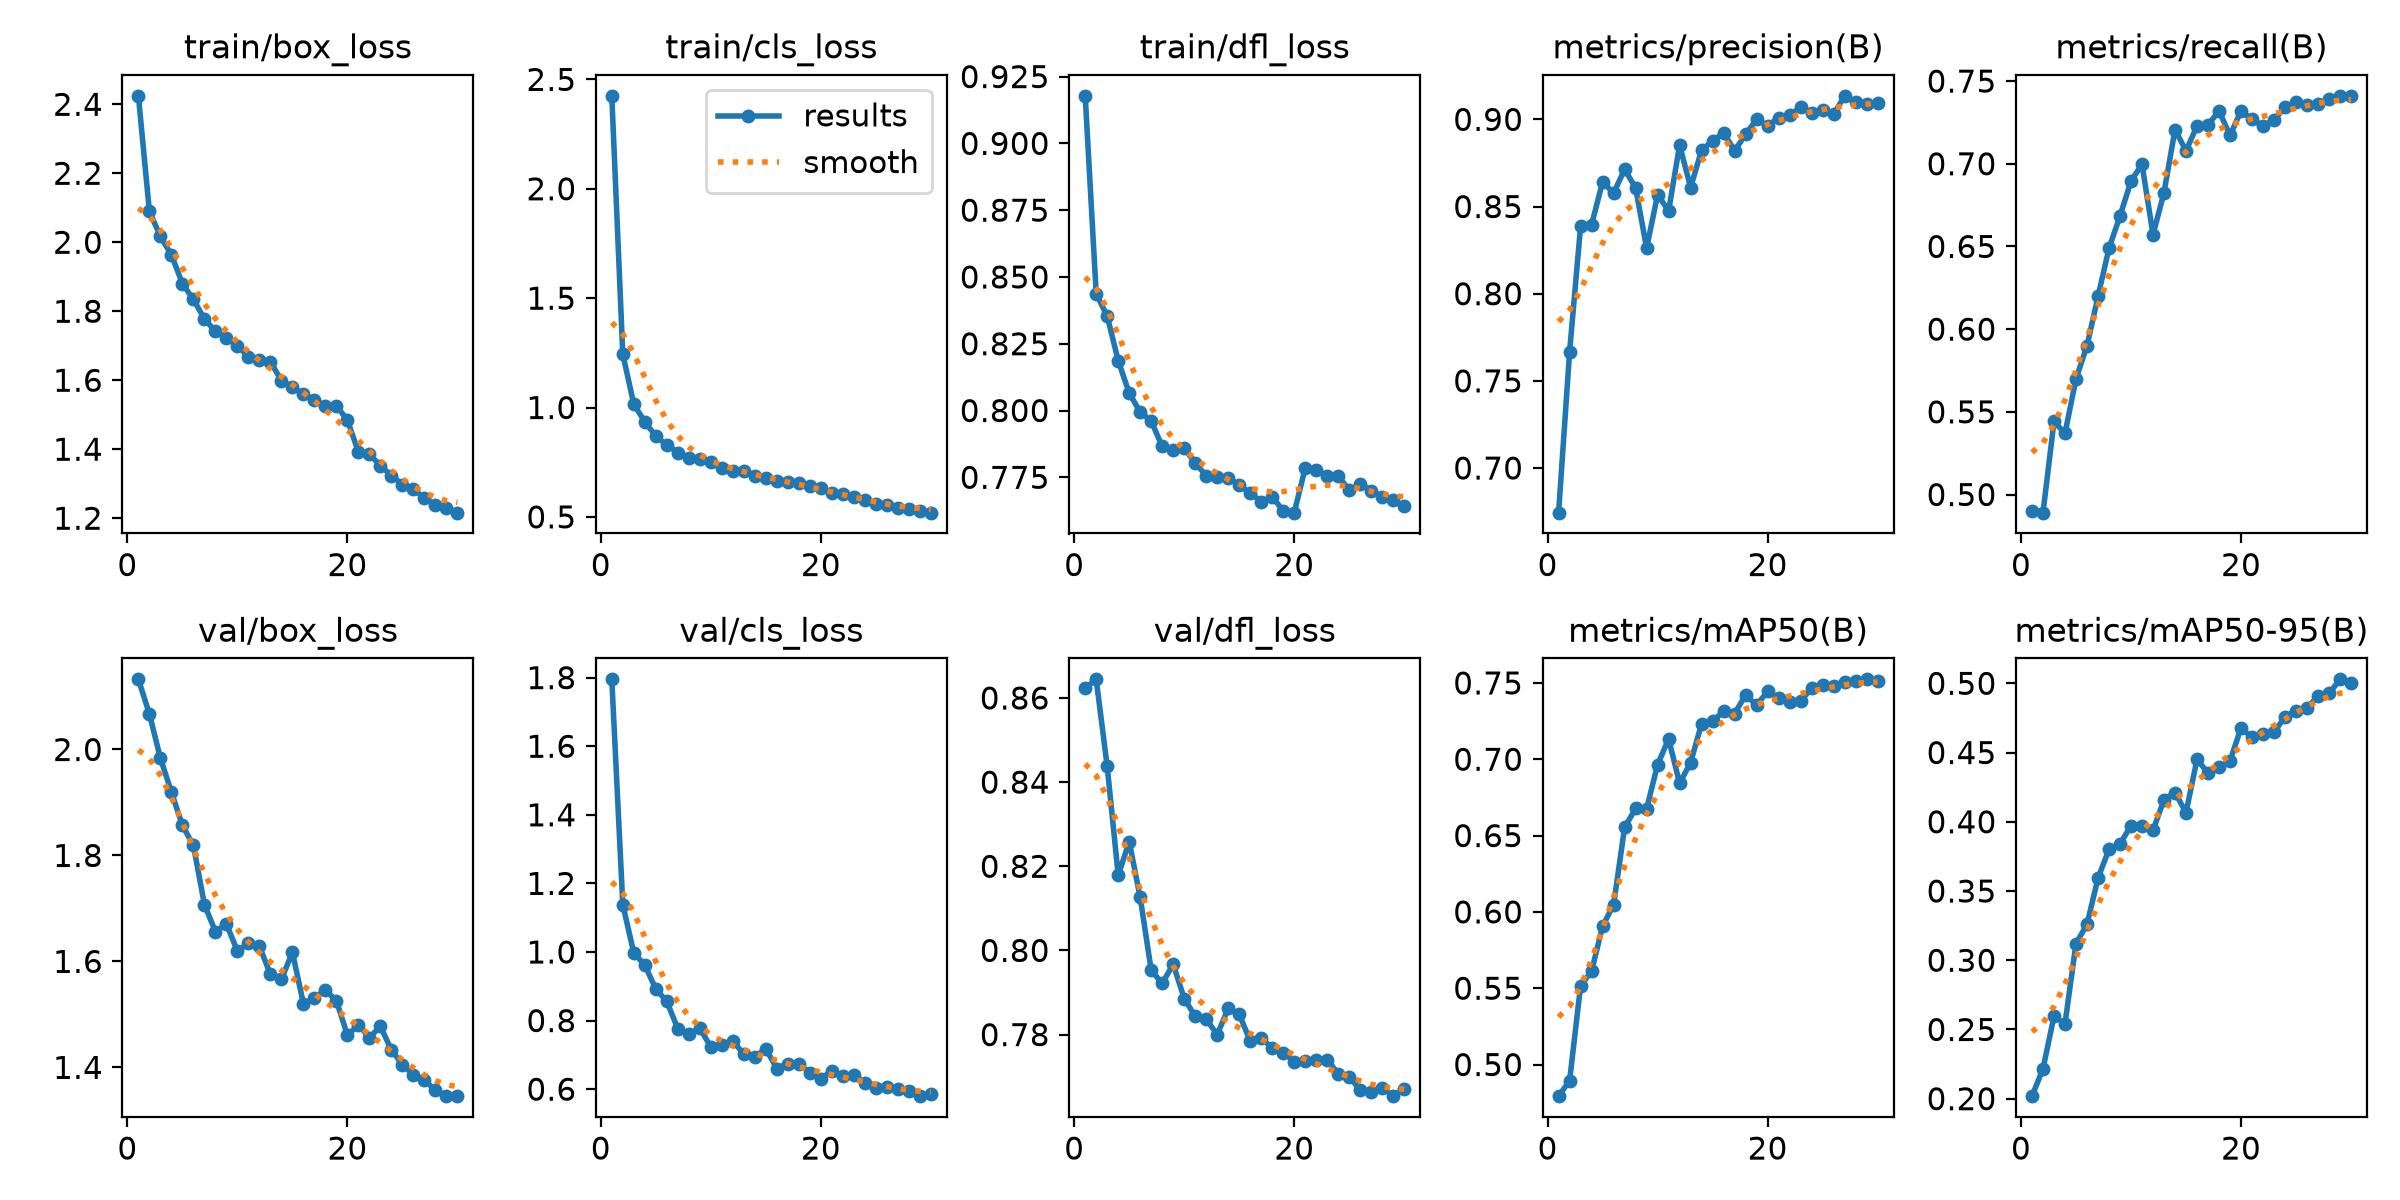

Values plotted in this chart, from the file beside it:
epoch, time, train/box_loss, train/cls_loss, train/dfl_loss, metrics/precision(B), metrics/recall(B), metrics/mAP50(B), metrics/mAP50-95(B), val/box_loss, val/cls_loss, val/dfl_loss, lr/pg0, lr/pg1, lr/pg2
1, 113.8, 2.425, 2.425, 0.9178, 0.6744, 0.4902, 0.4793, 0.2018, 2.132, 1.795, 0.8623, 0.0006646, 0.0006646, 0.0006646
2, 163.9, 2.089, 1.244, 0.8437, 0.7667, 0.489, 0.4894, 0.2216, 2.067, 1.138, 0.8644, 0.001287, 0.001287, 0.001287
3, 211.8, 2.017, 1.015, 0.8353, 0.8388, 0.5442, 0.5517, 0.2595, 1.984, 0.997, 0.8438, 0.001866, 0.001866, 0.001866
4, 259.6, 1.964, 0.9349, 0.8187, 0.8396, 0.537, 0.5612, 0.2542, 1.92, 0.962, 0.8179, 0.001802, 0.001802, 0.001802
5, 307.7, 1.88, 0.869, 0.8065, 0.8642, 0.5699, 0.5907, 0.3121, 1.857, 0.8921, 0.8258, 0.001736, 0.001736, 0.001736
6, 357.9, 1.834, 0.8284, 0.7994, 0.8577, 0.5899, 0.6047, 0.326, 1.819, 0.856, 0.8126, 0.00167, 0.00167, 0.00167
7, 410.7, 1.778, 0.7942, 0.7961, 0.8713, 0.6198, 0.6553, 0.3594, 1.707, 0.7764, 0.7953, 0.001604, 0.001604, 0.001604
8, 458.9, 1.742, 0.7678, 0.7865, 0.8607, 0.6489, 0.6678, 0.3801, 1.656, 0.76, 0.7922, 0.001538, 0.001538, 0.001538
9, 506.6, 1.723, 0.7633, 0.7851, 0.8262, 0.6684, 0.6675, 0.3841, 1.671, 0.7773, 0.7967, 0.001472, 0.001472, 0.001472
10, 554.8, 1.7, 0.7489, 0.7858, 0.8568, 0.6895, 0.6965, 0.3972, 1.62, 0.7235, 0.7886, 0.001406, 0.001406, 0.001406
11, 602.5, 1.668, 0.7242, 0.7805, 0.8475, 0.6997, 0.7133, 0.3967, 1.634, 0.7283, 0.7843, 0.00134, 0.00134, 0.00134
12, 650.8, 1.658, 0.7106, 0.7755, 0.8852, 0.6572, 0.6843, 0.3938, 1.629, 0.7409, 0.7837, 0.001274, 0.001274, 0.001274
13, 701.7, 1.654, 0.7114, 0.7751, 0.8609, 0.6825, 0.6978, 0.416, 1.575, 0.7016, 0.78, 0.001208, 0.001208, 0.001208
14, 750, 1.598, 0.6875, 0.7749, 0.8824, 0.7206, 0.7234, 0.4211, 1.566, 0.6941, 0.7862, 0.001142, 0.001142, 0.001142
15, 798.4, 1.579, 0.6765, 0.772, 0.8877, 0.7078, 0.7251, 0.4066, 1.617, 0.7181, 0.7848, 0.001076, 0.001076, 0.001076
16, 846.3, 1.56, 0.6661, 0.7692, 0.8923, 0.7229, 0.7313, 0.4451, 1.52, 0.6597, 0.7785, 0.00101, 0.00101, 0.00101
17, 894.4, 1.543, 0.6593, 0.7658, 0.8821, 0.7235, 0.7299, 0.4352, 1.531, 0.6749, 0.7791, 0.000944, 0.000944, 0.000944
18, 942.7, 1.526, 0.6532, 0.7678, 0.8914, 0.732, 0.7421, 0.4393, 1.546, 0.6744, 0.7769, 0.000878, 0.000878, 0.000878
19, 993.5, 1.526, 0.6424, 0.7624, 0.9, 0.7171, 0.7353, 0.444, 1.525, 0.6474, 0.7757, 0.000812, 0.000812, 0.000812
20, 1041, 1.484, 0.6306, 0.7618, 0.8963, 0.732, 0.7445, 0.4679, 1.461, 0.631, 0.7736, 0.000746, 0.000746, 0.000746
21, 1117, 1.392, 0.6073, 0.7785, 0.901, 0.7268, 0.7398, 0.4609, 1.48, 0.6528, 0.7737, 0.00068, 0.00068, 0.00068
22, 1165, 1.385, 0.6045, 0.7779, 0.9023, 0.723, 0.7374, 0.4635, 1.456, 0.6372, 0.774, 0.000614, 0.000614, 0.000614
23, 1212, 1.352, 0.5911, 0.7754, 0.907, 0.7264, 0.7383, 0.4648, 1.477, 0.6423, 0.774, 0.000548, 0.000548, 0.000548
24, 1259, 1.324, 0.5774, 0.7755, 0.904, 0.7343, 0.7464, 0.4757, 1.433, 0.6173, 0.7707, 0.000482, 0.000482, 0.000482
25, 1310, 1.298, 0.5609, 0.7702, 0.9053, 0.7374, 0.7489, 0.4804, 1.405, 0.6027, 0.7699, 0.000416, 0.000416, 0.000416
26, 1356, 1.284, 0.5562, 0.7724, 0.903, 0.7354, 0.7483, 0.4824, 1.386, 0.6052, 0.7669, 0.00035, 0.00035, 0.00035
27, 1400, 1.258, 0.5423, 0.77, 0.9135, 0.7358, 0.7504, 0.4908, 1.376, 0.5994, 0.7664, 0.000284, 0.000284, 0.000284
28, 1443, 1.239, 0.5355, 0.7676, 0.9101, 0.7392, 0.7513, 0.4927, 1.357, 0.594, 0.7674, 0.000218, 0.000218, 0.000218
29, 1487, 1.231, 0.5275, 0.7664, 0.9089, 0.7411, 0.7523, 0.5029, 1.347, 0.5796, 0.7654, 0.000152, 0.000152, 0.000152
30, 1531, 1.216, 0.5194, 0.7641, 0.9097, 0.7407, 0.7513, 0.5, 1.346, 0.5866, 0.7671, 8.6e-05, 8.6e-05, 8.6e-05
